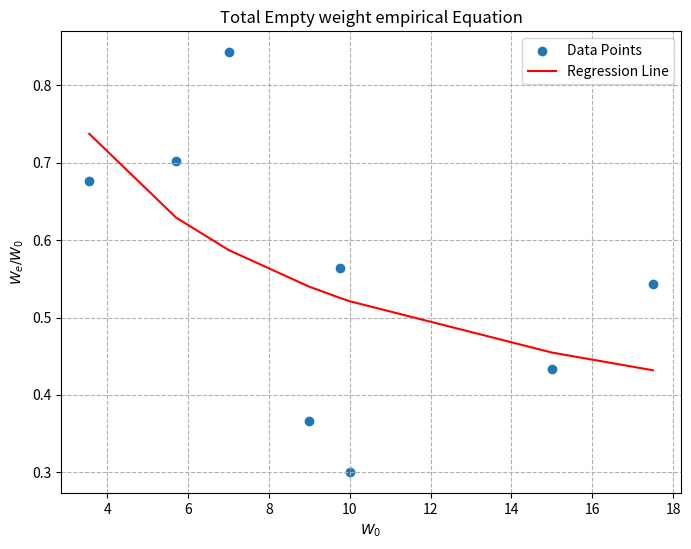

This chart was generated by the following Python code:
import numpy as np
from scipy.optimize import curve_fit
from matplotlib import pyplot as plt

# Define the function based on the given relationship
def func(wo, A, L):
    return A * wo**L

# Planes with Landing Gear
# Wo = np.array([21.5, 9, 10, 15, 39, 17.5, 9.75])
# We = np.array([14.9, 3.3, 3, 6.5, 35, 9.5, 5.5])

# All planes data
Wo = np.array([ 9, 10, 15, 17.5, 9.75, 3.55, 5.7, 7])
We = np.array([ 3.3, 3, 6.5, 9.5, 5.5, 2.4, 4, 5.9])

We_Wo = We / Wo 

p0 = [4, 0.7]

# Perform curve fitting using least squares method
popt, pcov = curve_fit(func, Wo, We_Wo, p0=p0)
A = popt[0]
L = popt[1]


sorted_indices = np.argsort(Wo)
Wo_sorted = Wo[sorted_indices]
We_Wo_sorted = A * Wo_sorted**L

print("A:", A)
print("L:", L)

plt.figure(figsize=(8, 6))
plt.scatter(Wo, We_Wo, label='Data Points')
plt.plot(Wo_sorted, We_Wo_sorted, color='red', label='Regression Line')
plt.ylabel('$W_{e}/{W_{0}}$')
plt.xlabel('$W_{0}$')
plt.title('Total Empty weight empirical Equation')
plt.legend()
plt.grid(True, linestyle='dashed')
plt.show()



